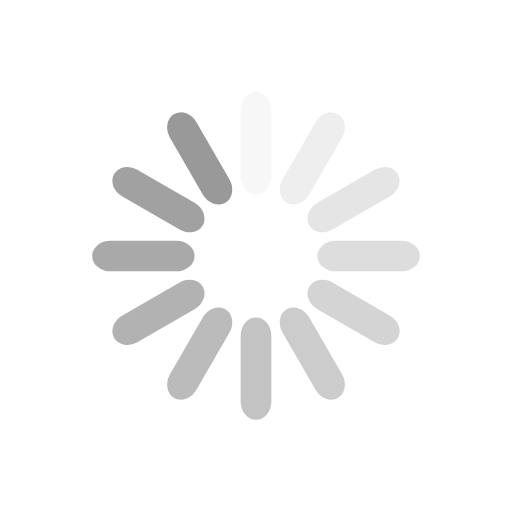
t = 0.00 s
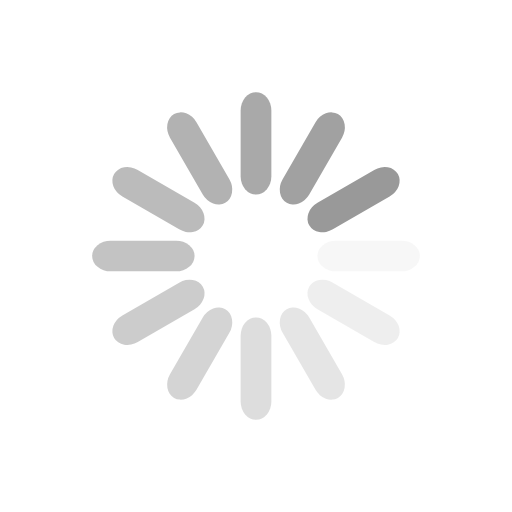
t = 0.40 s
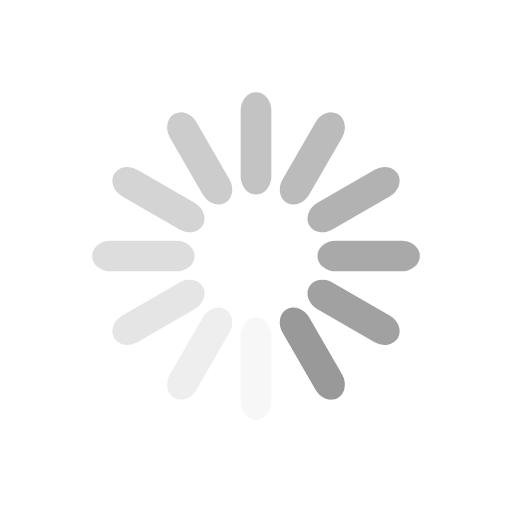
t = 0.80 s
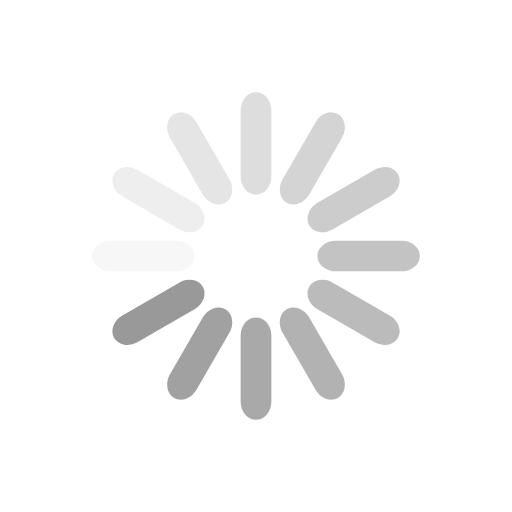
t = 1.20 s

The animated SVG that drew these frames (rendered in a browser with its animation timeline set to each time). Animation: 12 SMIL elements (animate=12); one cycle of 1.60 s, repeats indefinitely.

<svg class="lds-spinner" width="129px"  height="129px"  xmlns="http://www.w3.org/2000/svg" xmlns:xlink="http://www.w3.org/1999/xlink" viewBox="0 0 100 100" preserveAspectRatio="xMidYMid" style="background: none;"><g transform="rotate(0 50 50)">
  <rect x="47" y="18" rx="9.4" ry="3.6" width="6" height="20" fill="#999999">
    <animate attributeName="opacity" values="1;0" keyTimes="0;1" dur="1.6s" begin="-1.4666666666666668s" repeatCount="indefinite"></animate>
  </rect>
</g><g transform="rotate(30 50 50)">
  <rect x="47" y="18" rx="9.4" ry="3.6" width="6" height="20" fill="#999999">
    <animate attributeName="opacity" values="1;0" keyTimes="0;1" dur="1.6s" begin="-1.3333333333333333s" repeatCount="indefinite"></animate>
  </rect>
</g><g transform="rotate(60 50 50)">
  <rect x="47" y="18" rx="9.4" ry="3.6" width="6" height="20" fill="#999999">
    <animate attributeName="opacity" values="1;0" keyTimes="0;1" dur="1.6s" begin="-1.2s" repeatCount="indefinite"></animate>
  </rect>
</g><g transform="rotate(90 50 50)">
  <rect x="47" y="18" rx="9.4" ry="3.6" width="6" height="20" fill="#999999">
    <animate attributeName="opacity" values="1;0" keyTimes="0;1" dur="1.6s" begin="-1.0666666666666667s" repeatCount="indefinite"></animate>
  </rect>
</g><g transform="rotate(120 50 50)">
  <rect x="47" y="18" rx="9.4" ry="3.6" width="6" height="20" fill="#999999">
    <animate attributeName="opacity" values="1;0" keyTimes="0;1" dur="1.6s" begin="-0.9333333333333335s" repeatCount="indefinite"></animate>
  </rect>
</g><g transform="rotate(150 50 50)">
  <rect x="47" y="18" rx="9.4" ry="3.6" width="6" height="20" fill="#999999">
    <animate attributeName="opacity" values="1;0" keyTimes="0;1" dur="1.6s" begin="-0.8000000000000002s" repeatCount="indefinite"></animate>
  </rect>
</g><g transform="rotate(180 50 50)">
  <rect x="47" y="18" rx="9.4" ry="3.6" width="6" height="20" fill="#999999">
    <animate attributeName="opacity" values="1;0" keyTimes="0;1" dur="1.6s" begin="-0.6666666666666666s" repeatCount="indefinite"></animate>
  </rect>
</g><g transform="rotate(210 50 50)">
  <rect x="47" y="18" rx="9.4" ry="3.6" width="6" height="20" fill="#999999">
    <animate attributeName="opacity" values="1;0" keyTimes="0;1" dur="1.6s" begin="-0.5333333333333333s" repeatCount="indefinite"></animate>
  </rect>
</g><g transform="rotate(240 50 50)">
  <rect x="47" y="18" rx="9.4" ry="3.6" width="6" height="20" fill="#999999">
    <animate attributeName="opacity" values="1;0" keyTimes="0;1" dur="1.6s" begin="-0.4000000000000001s" repeatCount="indefinite"></animate>
  </rect>
</g><g transform="rotate(270 50 50)">
  <rect x="47" y="18" rx="9.4" ry="3.6" width="6" height="20" fill="#999999">
    <animate attributeName="opacity" values="1;0" keyTimes="0;1" dur="1.6s" begin="-0.26666666666666666s" repeatCount="indefinite"></animate>
  </rect>
</g><g transform="rotate(300 50 50)">
  <rect x="47" y="18" rx="9.4" ry="3.6" width="6" height="20" fill="#999999">
    <animate attributeName="opacity" values="1;0" keyTimes="0;1" dur="1.6s" begin="-0.13333333333333333s" repeatCount="indefinite"></animate>
  </rect>
</g><g transform="rotate(330 50 50)">
  <rect x="47" y="18" rx="9.4" ry="3.6" width="6" height="20" fill="#999999">
    <animate attributeName="opacity" values="1;0" keyTimes="0;1" dur="1.6s" begin="0s" repeatCount="indefinite"></animate>
  </rect>
</g></svg>
